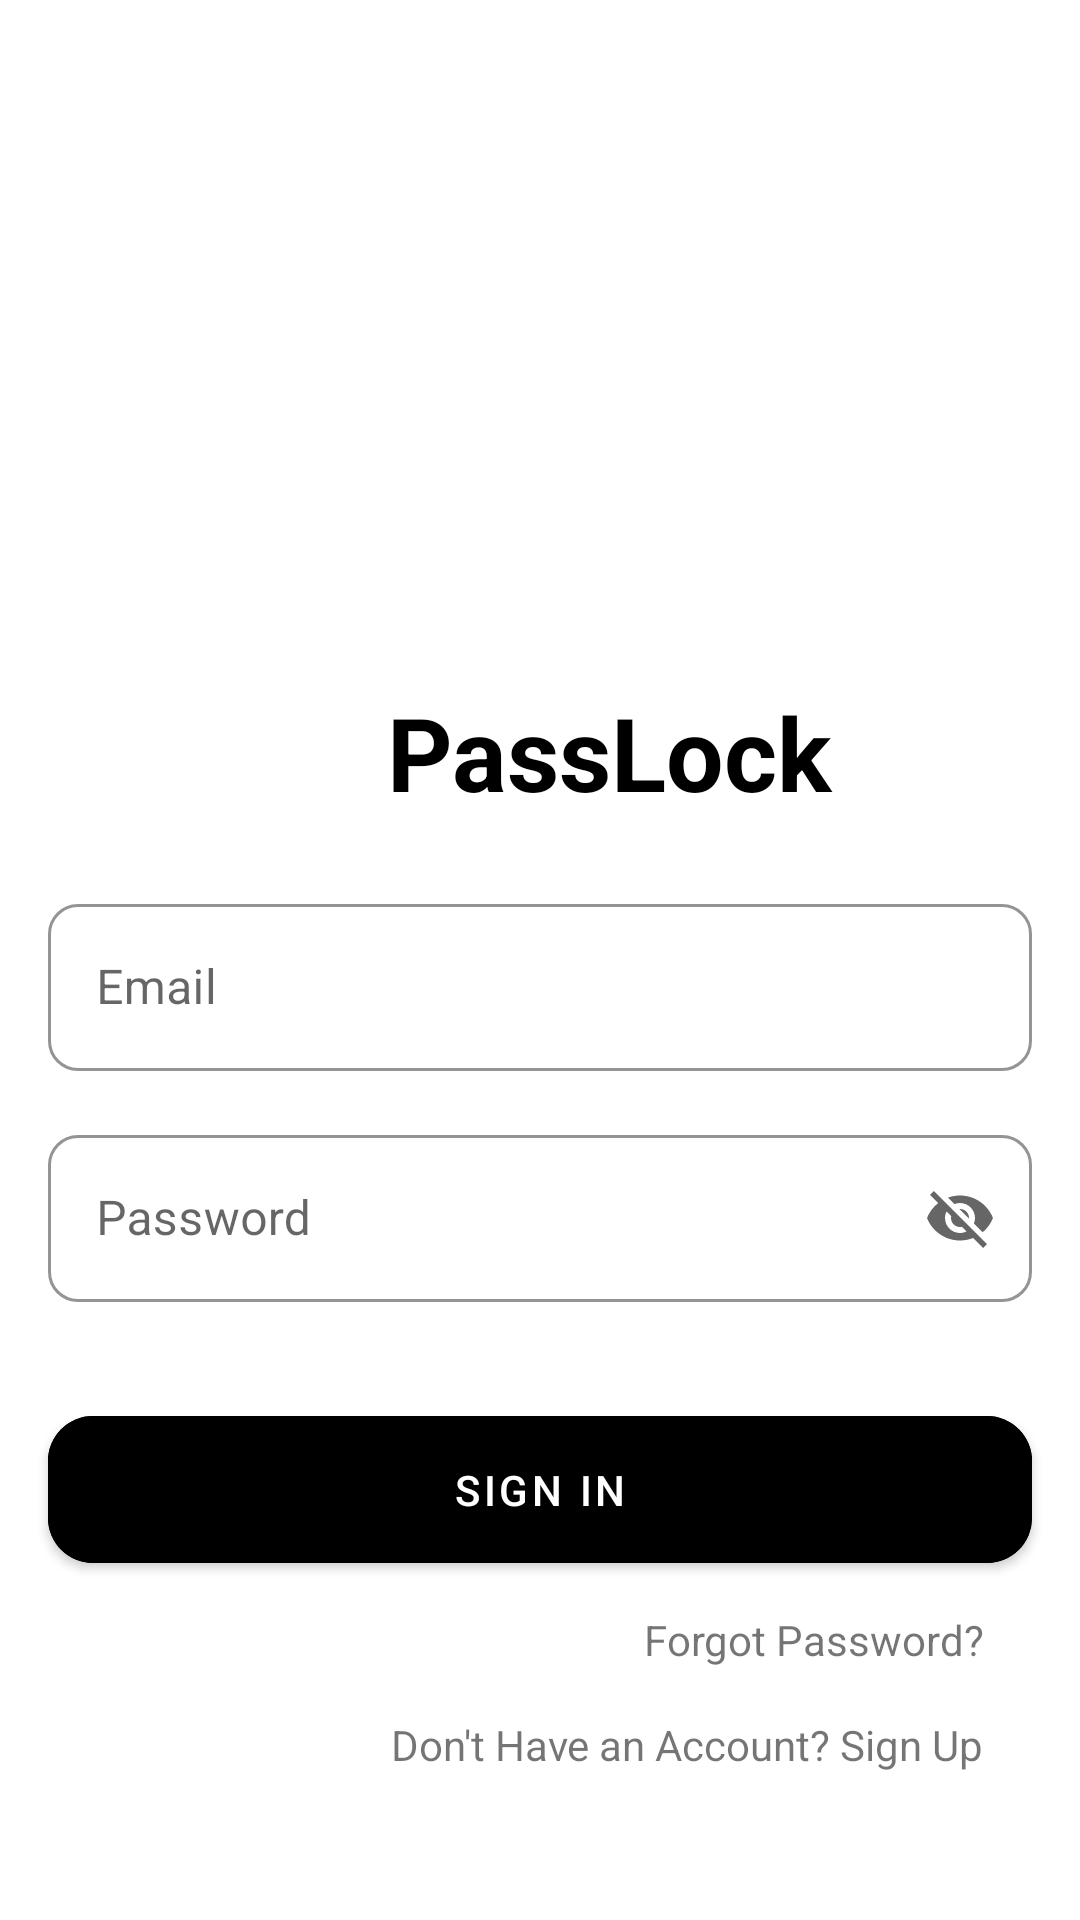

Layout XML and referenced resources for this Android screen:
<!-- AndroidManifest.xml: application theme Theme.PassLock -->
<!-- res/layout/fragment_sign_in.xml -->
<?xml version="1.0" encoding="utf-8"?>
<androidx.constraintlayout.widget.ConstraintLayout xmlns:android="http://schemas.android.com/apk/res/android"
xmlns:tools="http://schemas.android.com/tools"
android:layout_width="match_parent"
android:layout_height="match_parent"
xmlns:app="http://schemas.android.com/apk/res-auto"
tools:context=".fragmentsAuth.SignInFragment">

    <ImageView
        android:id="@+id/imageView"
        android:layout_width="133dp"
        android:layout_height="154dp"
        android:layout_marginStart="140dp"
        android:layout_marginTop="44dp"
        android:layout_marginEnd="140dp"
        app:layout_constraintEnd_toEndOf="parent"
        app:layout_constraintStart_toStartOf="parent"
        app:layout_constraintTop_toTopOf="parent"
        tools:src="@drawable/ic_launcher_foreground" />

    <TextView
        android:id="@+id/textView"
        android:layout_width="186dp"
        android:layout_height="52dp"
        android:layout_marginStart="110dp"
        android:layout_marginTop="30dp"
        android:gravity="center_horizontal"
        android:text="PassLock"
        android:textColor="@color/black"
        android:textSize="34sp"
        android:textStyle="bold"
        app:layout_constraintEnd_toEndOf="parent"
        app:layout_constraintHorizontal_bias="0.0"
        app:layout_constraintStart_toStartOf="parent"
        app:layout_constraintTop_toBottomOf="@+id/imageView" >

    </TextView>

    <com.google.android.material.textfield.TextInputLayout
        android:id="@+id/textInputLayoutEmailSignIn"
        style="@style/Widget.MaterialComponents.TextInputLayout.OutlinedBox"
        android:layout_width="match_parent"
        android:layout_height="wrap_content"
        android:layout_marginStart="16dp"
        android:layout_marginTop="16dp"
        android:layout_marginEnd="16dp"
        android:hint="Email"
        app:boxCornerRadiusBottomEnd="10dp"
        app:boxCornerRadiusBottomStart="10dp"
        app:boxCornerRadiusTopEnd="10dp"
        app:boxCornerRadiusTopStart="10dp"
        app:boxStrokeColor="@color/main"
        app:endIconMode="clear_text"
        app:layout_constraintEnd_toEndOf="parent"
        app:layout_constraintStart_toStartOf="parent"
        app:layout_constraintTop_toBottomOf="@+id/textView">

        <EditText
            android:id="@+id/edit_text_mail"
            android:layout_width="match_parent"
            android:layout_height="wrap_content" />
    </com.google.android.material.textfield.TextInputLayout>

    <com.google.android.material.textfield.TextInputLayout
        android:id="@+id/textInputLayoutSignInPassword"
        style="@style/Widget.MaterialComponents.TextInputLayout.OutlinedBox"
        android:layout_width="match_parent"
        android:layout_height="wrap_content"
        android:layout_marginStart="16dp"
        android:layout_marginTop="16dp"
        android:layout_marginEnd="16dp"
        android:hint="Password"
        app:boxCornerRadiusBottomEnd="10dp"
        app:boxCornerRadiusBottomStart="10dp"
        app:boxCornerRadiusTopEnd="10dp"
        app:boxCornerRadiusTopStart="10dp"
        app:boxStrokeColor="@color/main"
        app:endIconMode="password_toggle"
        app:layout_constraintEnd_toEndOf="parent"
        app:layout_constraintStart_toStartOf="parent"
        app:layout_constraintTop_toBottomOf="@+id/textInputLayoutEmailSignIn">

        <com.google.android.material.textfield.TextInputEditText
            android:id="@+id/edit_text_password"
            android:layout_width="match_parent"
            android:layout_height="wrap_content" />

    </com.google.android.material.textfield.TextInputLayout>

    <com.google.android.material.button.MaterialButton
        android:id="@+id/signInButton"
        android:layout_width="0dp"
        android:layout_height="wrap_content"
        android:layout_marginStart="16dp"
        android:layout_marginTop="32dp"
        android:layout_marginEnd="16dp"
        android:backgroundTint="@color/main"
        android:padding="15dp"
        android:text="Sign In"
        app:cornerRadius="15dp"
        app:layout_constraintEnd_toEndOf="parent"
        app:layout_constraintHorizontal_bias="0.5"
        app:layout_constraintStart_toStartOf="parent"
        app:layout_constraintTop_toBottomOf="@+id/textInputLayoutSignInPassword" />


    <ProgressBar

        android:id="@+id/progress"
        style="?android:attr/progressBarStyle"
        android:layout_width="36dp"
        android:layout_height="36dp"
        android:layout_centerInParent="true"
        android:layout_marginStart="171dp"
        android:layout_marginTop="12dp"
        android:layout_marginEnd="172dp"
        android:layout_marginBottom="13dp"
        android:elevation="10dp"
        android:indeterminateTint="@color/white"
        android:visibility="invisible"
        app:layout_constraintBottom_toBottomOf="@+id/signInButton"
        app:layout_constraintEnd_toEndOf="@+id/signInButton"
        app:layout_constraintHorizontal_bias="1.0"
        app:layout_constraintStart_toStartOf="@+id/signInButton"
        app:layout_constraintTop_toTopOf="@+id/signInButton"
        app:layout_constraintVertical_bias="1.0" />

    <TextView
        android:id="@+id/txtSignUp"
        android:layout_width="wrap_content"
        android:layout_height="wrap_content"
        android:layout_marginTop="16dp"
        android:layout_marginEnd="32dp"
        android:text="Don't Have an Account? Sign Up"
        app:layout_constraintEnd_toEndOf="parent"
        app:layout_constraintTop_toBottomOf="@+id/forgotPass" />

    <TextView
        android:id="@+id/forgotPass"
        android:layout_width="wrap_content"
        android:layout_height="wrap_content"
        android:layout_marginTop="10dp"
        android:layout_marginEnd="32dp"
        android:text="Forgot Password?"
        app:layout_constraintEnd_toEndOf="parent"
        app:layout_constraintTop_toBottomOf="@+id/signInButton" />
</androidx.constraintlayout.widget.ConstraintLayout>
<!-- resources referenced by this layout -->
<resources>
  <color name="black">#FF000000</color>
  <color name="white">#FFFFFFFF</color>
  <style name="Theme.PassLock" parent="Theme.MaterialComponents.DayNight.NoActionBar">
          
          <item name="colorPrimary">@color/purple_500</item>
          <item name="colorPrimaryVariant">@color/purple_700</item>
          <item name="colorOnPrimary">@color/white</item>
          
          <item name="colorSecondary">@color/teal_200</item>
          <item name="colorSecondaryVariant">@color/teal_700</item>
          <item name="colorOnSecondary">@color/black</item>
          
          <item name="android:statusBarColor">?attr/colorPrimaryVariant</item>
          
      </style>
  <color name="purple_500">#FF6200EE</color>
  <color name="purple_700">#FF3700B3</color>
  <color name="teal_200">#FF03DAC5</color>
  <color name="teal_700">#FF018786</color>
</resources>
